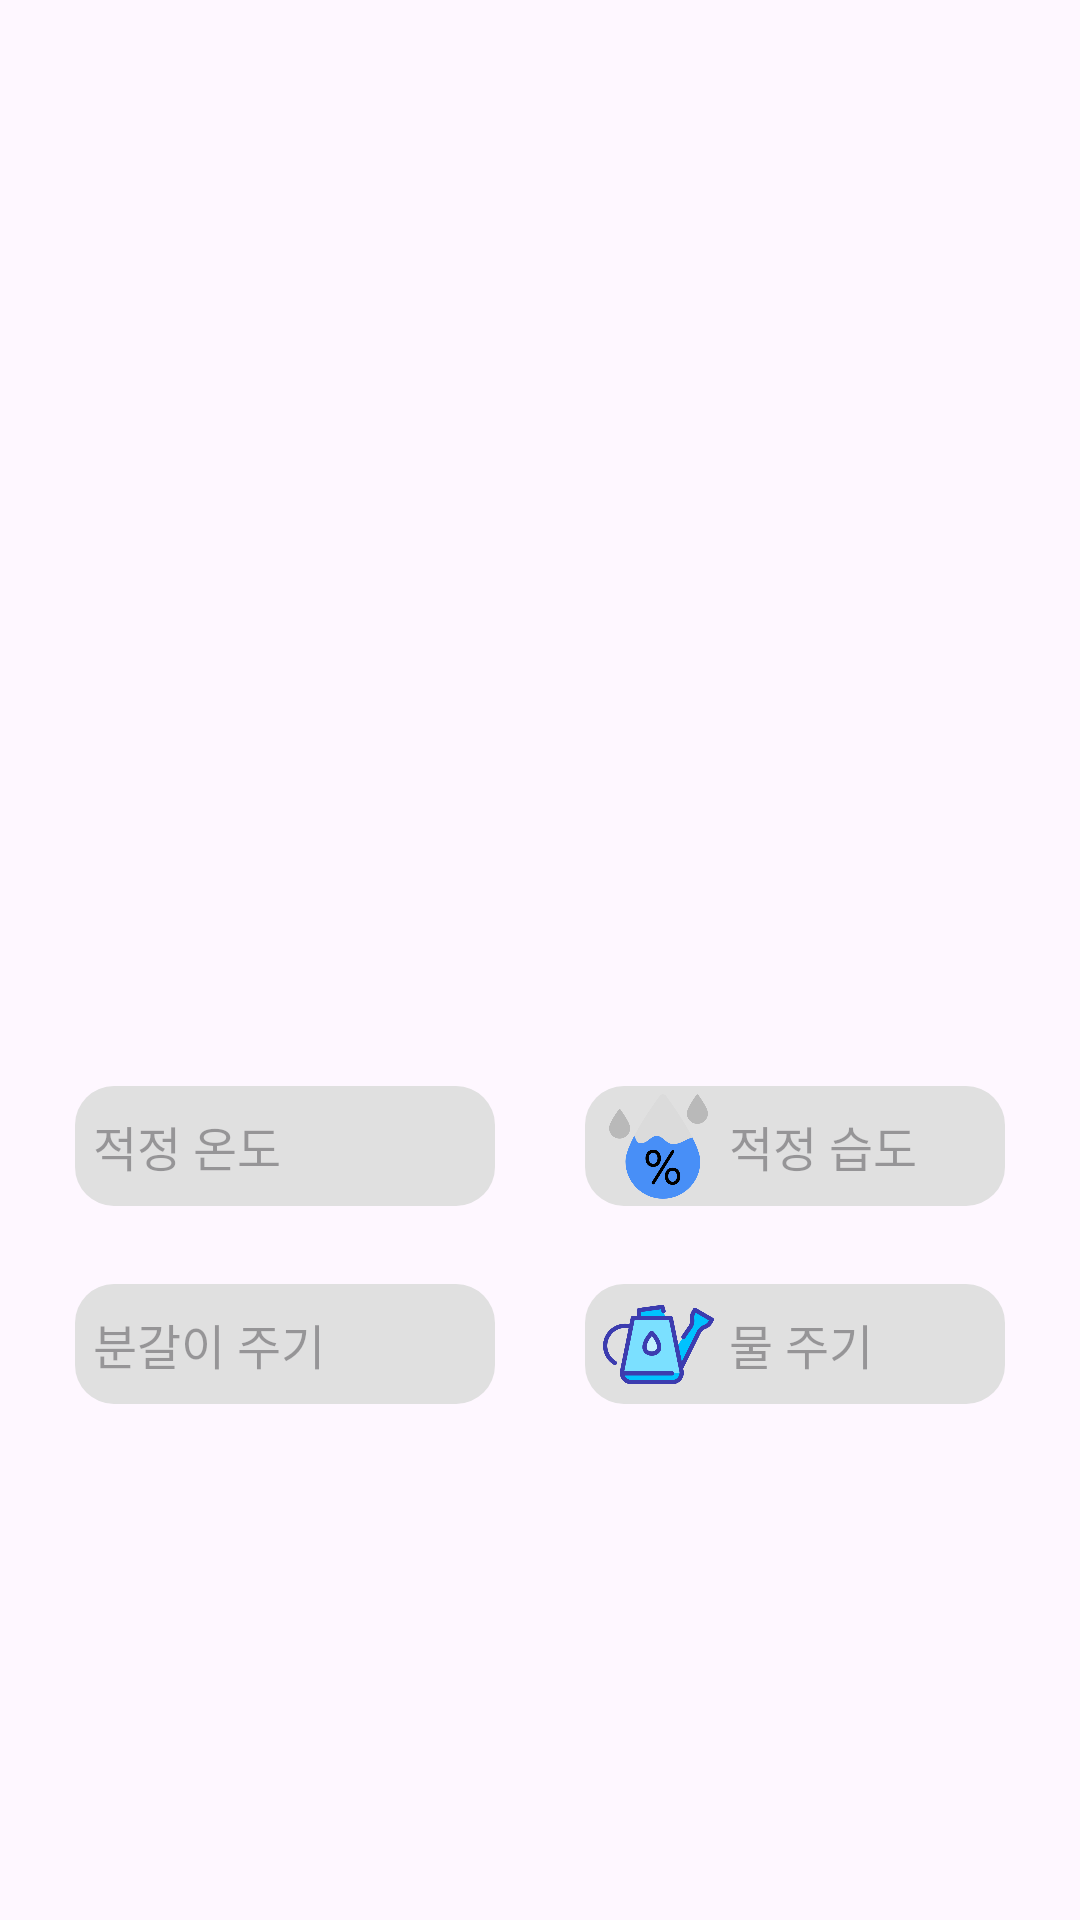

Android layout source for this screen:
<!-- AndroidManifest.xml: application theme Theme.SPAP -->
<!-- res/layout/activity_plant_info.xml -->
<?xml version="1.0" encoding="utf-8"?>
<layout xmlns:android="http://schemas.android.com/apk/res/android"
    xmlns:app="http://schemas.android.com/apk/res-auto"
    xmlns:tools="http://schemas.android.com/tools"
    tools:context=".home.plantmanager.PlantInfoManager">

    <RelativeLayout
        android:layout_width="match_parent"
        android:layout_height="match_parent">

        <com.google.android.material.imageview.ShapeableImageView
            android:id="@+id/plant_image_info"
            android:layout_width="200dp"
            android:layout_height="200dp"
            android:layout_centerHorizontal="true"
            android:layout_marginStart="18dp"
            android:layout_marginTop="18dp"
            android:layout_marginEnd="18dp"
            android:layout_marginBottom="18dp"
            android:scaleType="centerCrop"
            app:shapeAppearanceOverlay="@style/ShapeImage" />

        <TextView
            android:id="@+id/plant_name_info"
            android:layout_width="match_parent"
            android:layout_height="50dp"
            android:layout_below="@id/plant_image_info"
            android:gravity="center" />

        <TextView
            android:id="@+id/plant_type_info"
            android:layout_width="match_parent"
            android:layout_height="30dp"
            android:layout_below="@id/plant_name_info"
            android:gravity="center" />

        <TextView
            android:id="@+id/plant_date_info"
            android:layout_width="match_parent"
            android:layout_height="30dp"
            android:layout_below="@+id/plant_type_info"
            android:gravity="center" />

        <LinearLayout
            android:id="@+id/info_"
            android:layout_width="match_parent"
            android:layout_height="50dp"
            android:layout_below="@id/plant_date_info"
            android:layout_gravity="center"
            android:layout_margin="16dp"
            android:gravity="center"
            android:orientation="horizontal">

            <TextView
                android:id="@+id/plantTemp"
                style="@style/CommonEditTextStyle"
                android:layout_width="140dp"
                android:layout_height="40dp"
                android:drawableLeft="@drawable/thermometer_icon"
                android:drawablePadding="5dp"
                android:fontFamily="@font/a1009_1"
                android:hint="적정 온도" />

            <View
                android:layout_width="30dp"
                android:layout_height="0dp" />

            <TextView
                android:id="@+id/plantHumidity"
                style="@style/CommonEditTextStyle"
                android:layout_width="140dp"
                android:layout_height="40dp"
                android:drawableLeft="@drawable/meteorology_icon"
                android:drawablePadding="5dp"
                android:fontFamily="@font/a1009_1"
                android:hint="적정 습도" />

        </LinearLayout>

        <LinearLayout
            android:id="@+id/info__"
            android:layout_width="match_parent"
            android:layout_height="50dp"
            android:layout_below="@id/info_"
            android:layout_gravity="center"
            android:gravity="center"
            android:orientation="horizontal">

            <TextView
                android:id="@+id/plantSoil"
                style="@style/CommonEditTextStyle"
                android:layout_width="140dp"
                android:layout_height="40dp"
                android:drawableLeft="@drawable/soil_icon"
                android:drawablePadding="5dp"
                android:fontFamily="@font/a1009_1"
                android:hint="분갈이 주기" />

            <View
                android:layout_width="30dp"
                android:layout_height="0dp" />

            <TextView
                android:id="@+id/plantWater"
                style="@style/CommonEditTextStyle"
                android:layout_width="140dp"
                android:layout_height="40dp"
                android:drawableLeft="@drawable/watering_icon"
                android:drawablePadding="5dp"
                android:fontFamily="@font/a1009_1"
                android:hint="물 주기" />

        </LinearLayout>

    </RelativeLayout>

</layout>
<!-- resources referenced by this layout -->
<resources>
  <!-- drawable meteorology_icon (drawable) -->
  <?xml version="1.0" encoding="utf-8"?>
  <layer-list xmlns:android="http://schemas.android.com/apk/res/android">
      <item
          android:drawable="@drawable/meteorology"
          android:width="37dp"
          android:height="37dp">
      </item>
  </layer-list>
  <!-- drawable soil_icon (drawable) -->
  <?xml version="1.0" encoding="utf-8"?>
  <layer-list xmlns:android="http://schemas.android.com/apk/res/android">
      <item
          android:drawable="@drawable/soil"
          android:width="37dp"
          android:height="37dp">
      </item>
  </layer-list>
  <!-- drawable thermometer_icon (drawable) -->
  <?xml version="1.0" encoding="utf-8"?>
  <layer-list xmlns:android="http://schemas.android.com/apk/res/android">
      <item
          android:drawable="@drawable/thermometer"
          android:width="37dp"
          android:height="37dp">
      </item>
  </layer-list>
  <!-- drawable watering_icon (drawable) -->
  <?xml version="1.0" encoding="utf-8"?>
  <layer-list xmlns:android="http://schemas.android.com/apk/res/android">
      <item
          android:drawable="@drawable/watering"
          android:width="37dp"
          android:height="37dp">
      </item>
  </layer-list>
  <style name="CommonEditTextStyle">
          <item name="android:padding">6dp</item>
          <item name="android:background">@drawable/rounded_btn</item>
          <item name="android:layout_gravity">center_horizontal</item>
          <item name="android:gravity">center_vertical</item>
          <item name="android:textSize">16dp</item>
          <item name="android:textColor">@color/black</item>
      </style>
  <style name="ShapeImage">
          <item name="cornerFamily">rounded</item>
          <item name="cornerSize">8dp</item>
      </style>
  <style name="Theme.SPAP" parent="Base.Theme.SPAP" />
  <!-- drawable meteorology: png bitmap (drawable, 28406 bytes) -->
  <!-- drawable watering: png bitmap (drawable, 26295 bytes) -->
  <!-- drawable rounded_btn (drawable) -->
  <?xml version="1.0" encoding="utf-8"?>
  <shape xmlns:android="http://schemas.android.com/apk/res/android">
      <solid android:color="#E0E0E0" /> 
      <corners android:radius="13dp" /> 
  </shape>
  <style name="Base.Theme.SPAP" parent="Theme.Material3.DayNight.NoActionBar">
          
          
      </style>
  <!-- not gathered from this repository: default colours our renderer supplied (Android Studio template values) -->
  <color name="black">#FF000000</color>
</resources>
